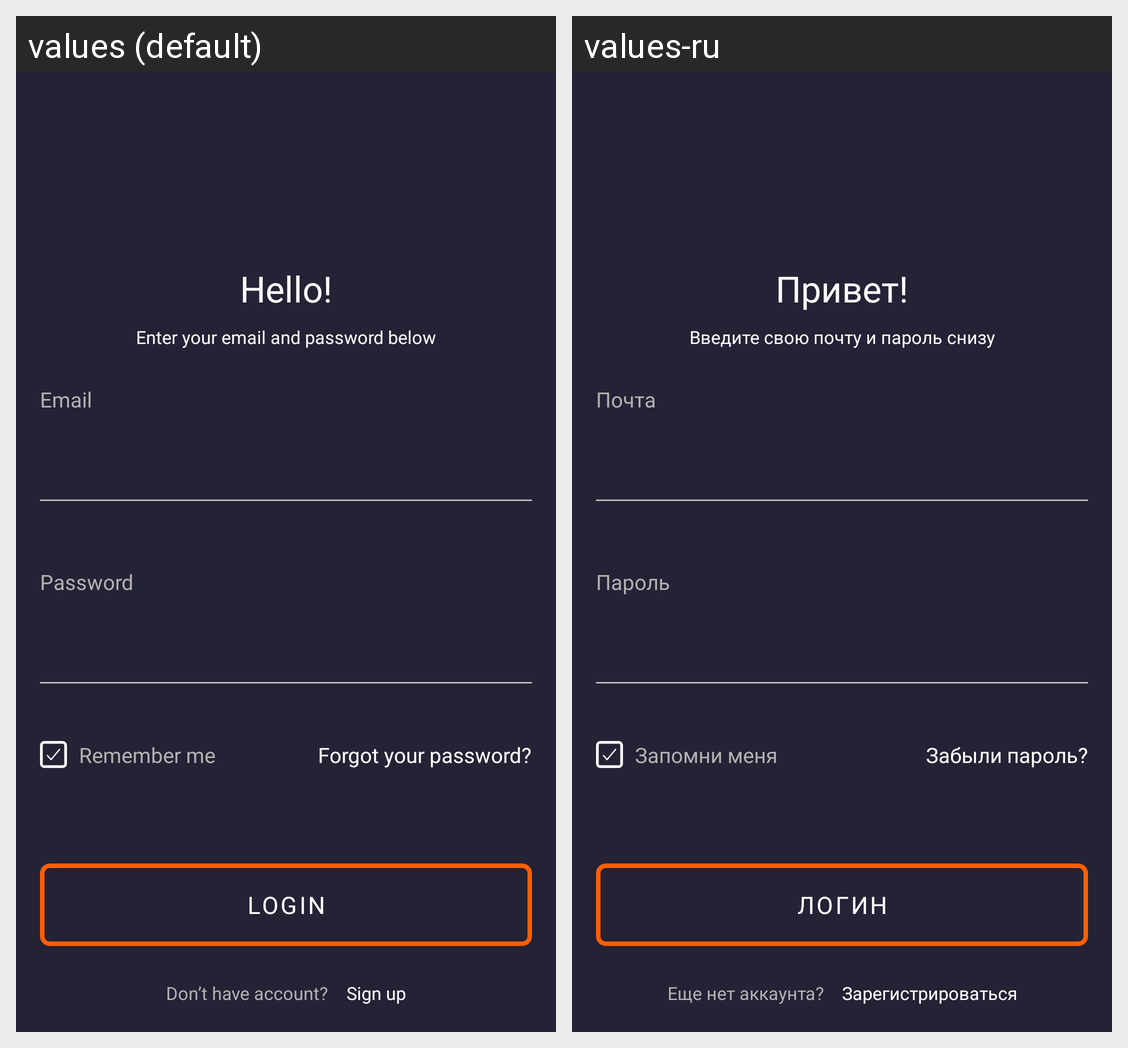

Here is an Android app screen in its default locale and in the app's own translations. Write out the translated-string differences for the strings that appear on this screen.
Android screen res/layout/fragment_sign_in.xml rendered under 2 locales, left to right: values (default), values-ru. Device: Nexus 5 (rendered at 1080×1920; each locale shown at half size, 540×960, under a caption strip naming it); theme Theme.Assignment1Part1.
Strings drawn on this screen, with the default value and each locale's value (text and hints the layout hard-codes, and strings that could not be matched under every locale, appear in the picture but are not listed):

hello
  values: Hello!
  values-ru: Привет!

enter_your_email_and_password_below
  values: Enter your email and password below
  values-ru: Введите свою почту и пароль снизу

email
  values: Email
  values-ru: Почта

password
  values: Password
  values-ru: Пароль

remember_me
  values: Remember me
  values-ru: Запомни меня

forgot_your_password
  values: Forgot your password?
  values-ru: Забыли пароль?

login
  values: Login
  values-ru: Логин

don_t_have_account
  values: Don’t have account?
  values-ru: Еще нет аккаунта?

sign_up
  values: Sign up
  values-ru: Зарегистрироваться
